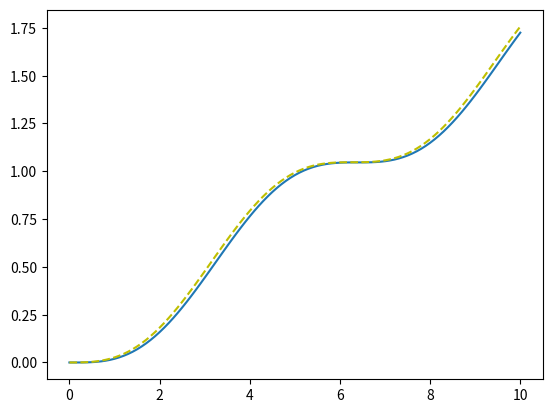
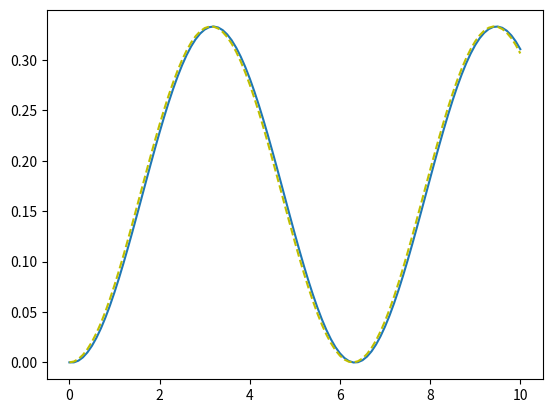

Write the Python code that produced these figures, in order.
#!/bin/python

import matplotlib.pyplot as plt
import numpy as np


dt 	=0.1 	#size of the time step (in seconds)
t0 	=0 	#start time of simulation (in seconds)
t1 	=10 	#end time of simulation (in seconds)
x0 	=0 	#initial position (in meters)
v0 	=0 	#initial velocity (in meters/second)
a       =0
m       = 6     # kg

def acceleration(t):

      # your code goes here, where acceleration "a" gets calculated
      a = np.sin(t)/m
      return a

t = np.linspace(t0, t1, 1+ round((t1-t0)/dt))#, np.round((t1-t0)/dt))
x_an = np.zeros(len(t))
v_an = np.zeros(len(t))


for n in range(len(t)):
    a = acceleration(t[n])
    v_an[n] = - np.cos( t[n] )/m + v0 + np.cos(0)/m
    x_an[n] = - np.sin( t[n] )/m + (v0+np.cos(0)/m)*t[n] + x0



# creating empty arrays for numerical solution

x_num = np.zeros(len(t))
v_num = np.zeros(len(t))

x_num[0] = x0  #initial position
v_num[0] = v0  #initial velocity



for n in range(len(t)-1):
    a = acceleration(t[n])
    x_num[n+1] = x_num[n] + v_num[n]*dt
    v_num[n+1] = v_num[n] +  a  *dt
    #  if dt*n == 8:
        #  print(v_num[n])

#  print(x_num[-1])
#  print(x_num[-1]-x_an[-1])


plt.figure(1)
plt.plot(t, x_num)

plt.plot(t, x_an, 'y--')  #make a yellow dashed line

plt.figure(2)
plt.plot(t, v_num)
plt.plot(t, v_an, 'y--')  #make a yellow dashed line
#  print(acceleration(2));

#  print(x_num[round( 8./dt )])
print(x_an[-1])
print(x_num[-1] - x_an[-1])

#  plt.figure(2)
#  plt.plot(t, x_num-x_an)
plt.show()


